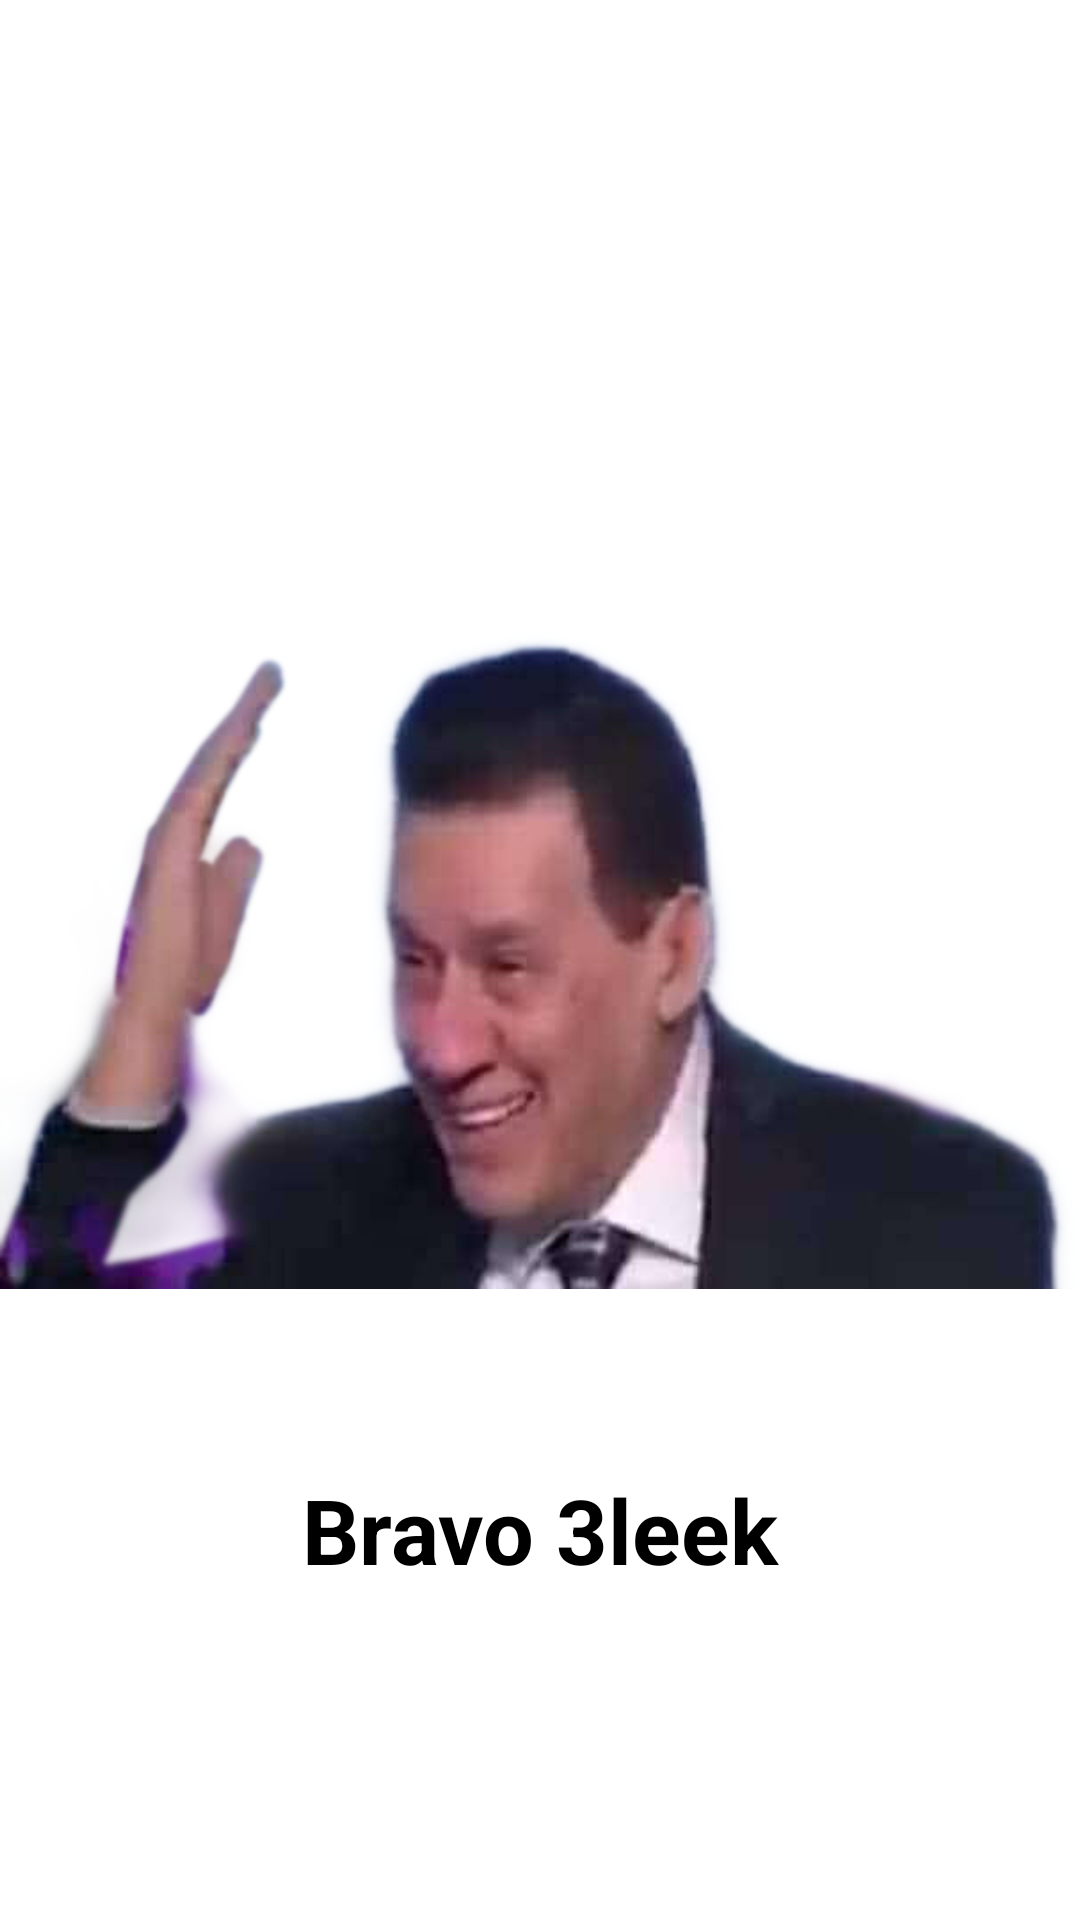

Android layout source for this screen:
<!-- AndroidManifest.xml: application theme Theme.Bravo3leek -->
<!-- res/layout/activity_main.xml -->
<?xml version="1.0" encoding="utf-8"?>
<androidx.constraintlayout.widget.ConstraintLayout xmlns:android="http://schemas.android.com/apk/res/android"
    xmlns:app="http://schemas.android.com/apk/res-auto"
    xmlns:tools="http://schemas.android.com/tools"
    android:layout_width="match_parent"
    android:layout_height="match_parent"
    tools:context=".MainActivity">

    <ImageView
        android:id="@+id/image"
        android:layout_width="wrap_content"
        android:layout_height="wrap_content"
        android:adjustViewBounds="true"
        android:src="@drawable/bravo3leek"
        app:layout_constraintBottom_toBottomOf="parent"
        app:layout_constraintEnd_toEndOf="parent"
        app:layout_constraintStart_toStartOf="parent"
        app:layout_constraintTop_toTopOf="parent" />

    <TextView
        android:id="@+id/text_label"
        android:layout_width="wrap_content"
        android:layout_height="wrap_content"
        android:layout_marginBottom="50dp"
        android:text="Bravo 3leek"
        android:textColor="@color/black"
        android:textSize="30sp"
        android:textStyle="bold"
        app:layout_constraintBottom_toBottomOf="parent"
        app:layout_constraintEnd_toEndOf="parent"
        app:layout_constraintStart_toStartOf="parent"
        app:layout_constraintTop_toBottomOf="@id/image" />

</androidx.constraintlayout.widget.ConstraintLayout>
<!-- resources referenced by this layout -->
<resources>
  <!-- drawable bravo3leek: png bitmap (drawable, 149634 bytes) -->
  <style name="Theme.Bravo3leek" parent="Theme.MaterialComponents.DayNight.NoActionBar">
          
          <item name="colorPrimary">@color/purple_500</item>
          <item name="colorPrimaryVariant">@color/black</item>
          <item name="colorOnPrimary">@color/white</item>
          
          <item name="colorSecondary">@color/teal_200</item>
          <item name="colorSecondaryVariant">@color/teal_700</item>
          <item name="colorOnSecondary">@color/black</item>
          
          <item name="android:statusBarColor" tools:targetApi="l">?attr/colorPrimaryVariant</item>
          
      </style>
  <!-- not gathered from this repository: default colours our renderer supplied (Android Studio template values) -->
  <color name="purple_500">#FF6200EE</color>
  <color name="teal_200">#FF03DAC5</color>
  <color name="teal_700">#FF018786</color>
  <color name="black">#FF000000</color>
  <color name="white">#FFFFFFFF</color>
</resources>
